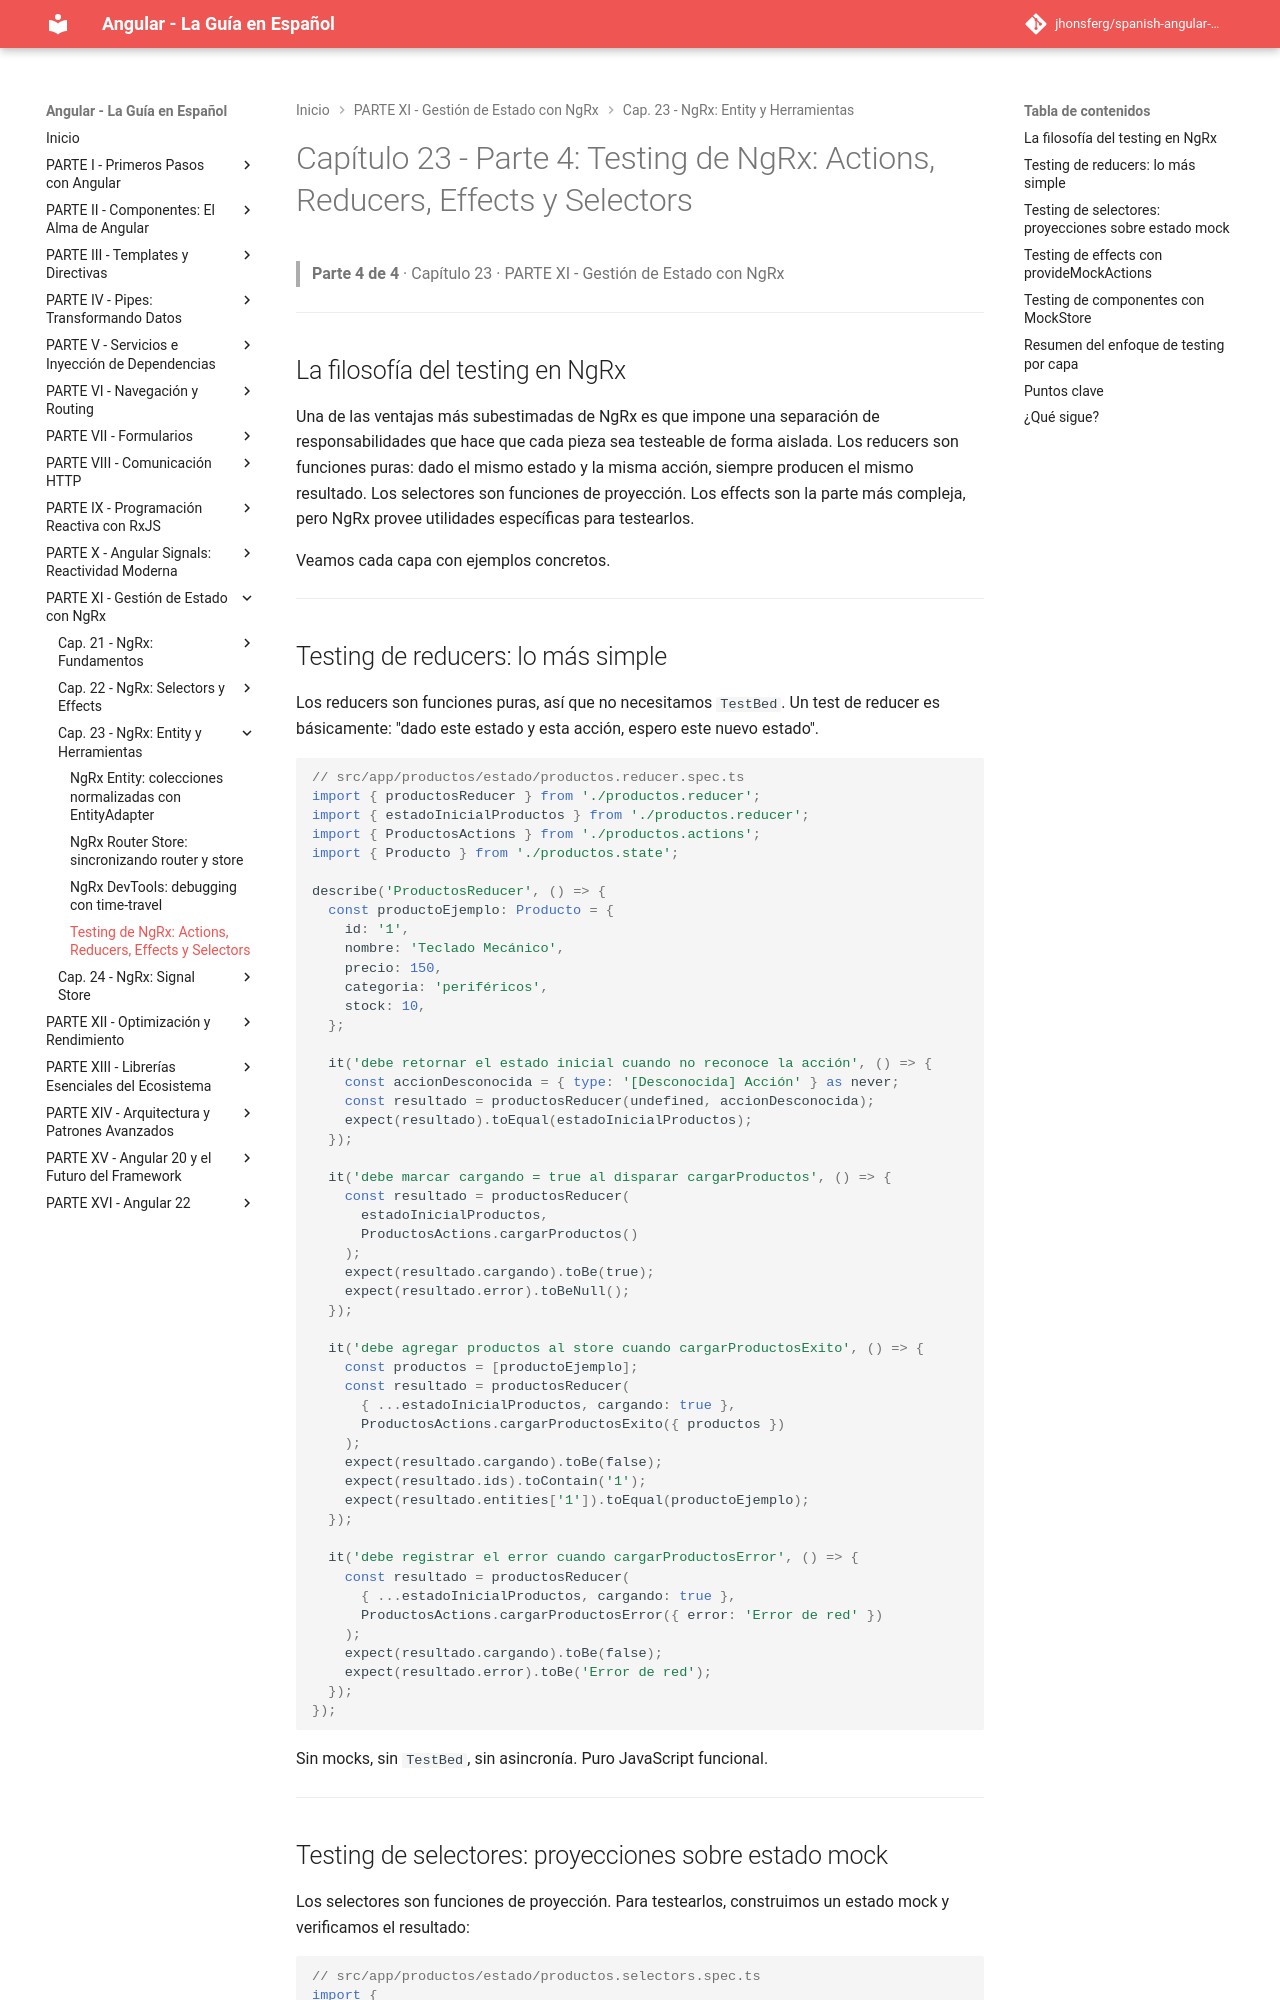

repository: jhonsferg/spanish-angular-guide · page: 23-ngrx-entity-y-herramientas/4-testing-de-ngrx-actions-reducers-effects-y-selectors/index.html · generator: mkdocs

# Capítulo 23 - Parte 4: Testing de NgRx: Actions, Reducers, Effects y Selectors

> **Parte 4 de 4** · Capítulo 23 · PARTE XI - Gestión de Estado con NgRx

---

## La filosofía del testing en NgRx

Una de las ventajas más subestimadas de NgRx es que impone una separación de responsabilidades que hace que cada pieza sea testeable de forma aislada. Los reducers son funciones puras: dado el mismo estado y la misma acción, siempre producen el mismo resultado. Los selectores son funciones de proyección. Los effects son la parte más compleja, pero NgRx provee utilidades específicas para testearlos.

Veamos cada capa con ejemplos concretos.

---

## Testing de reducers: lo más simple

Los reducers son funciones puras, así que no necesitamos `TestBed`. Un test de reducer es básicamente: "dado este estado y esta acción, espero este nuevo estado".

```typescript
// src/app/productos/estado/productos.reducer.spec.ts
import { productosReducer } from './productos.reducer';
import { estadoInicialProductos } from './productos.reducer';
import { ProductosActions } from './productos.actions';
import { Producto } from './productos.state';

describe('ProductosReducer', () => {
  const productoEjemplo: Producto = {
    id: '1',
    nombre: 'Teclado Mecánico',
    precio: 150,
    categoria: 'periféricos',
    stock: 10,
  };

  it('debe retornar el estado inicial cuando no reconoce la acción', () => {
    const accionDesconocida = { type: '[Desconocida] Acción' } as never;
    const resultado = productosReducer(undefined, accionDesconocida);
    expect(resultado).toEqual(estadoInicialProductos);
  });

  it('debe marcar cargando = true al disparar cargarProductos', () => {
    const resultado = productosReducer(
      estadoInicialProductos,
      ProductosActions.cargarProductos()
    );
    expect(resultado.cargando).toBe(true);
    expect(resultado.error).toBeNull();
  });

  it('debe agregar productos al store cuando cargarProductosExito', () => {
    const productos = [productoEjemplo];
    const resultado = productosReducer(
      { ...estadoInicialProductos, cargando: true },
      ProductosActions.cargarProductosExito({ productos })
    );
    expect(resultado.cargando).toBe(false);
    expect(resultado.ids).toContain('1');
    expect(resultado.entities['1']).toEqual(productoEjemplo);
  });

  it('debe registrar el error cuando cargarProductosError', () => {
    const resultado = productosReducer(
      { ...estadoInicialProductos, cargando: true },
      ProductosActions.cargarProductosError({ error: 'Error de red' })
    );
    expect(resultado.cargando).toBe(false);
    expect(resultado.error).toBe('Error de red');
  });
});
```

Sin mocks, sin `TestBed`, sin asincronía. Puro JavaScript funcional.

---
